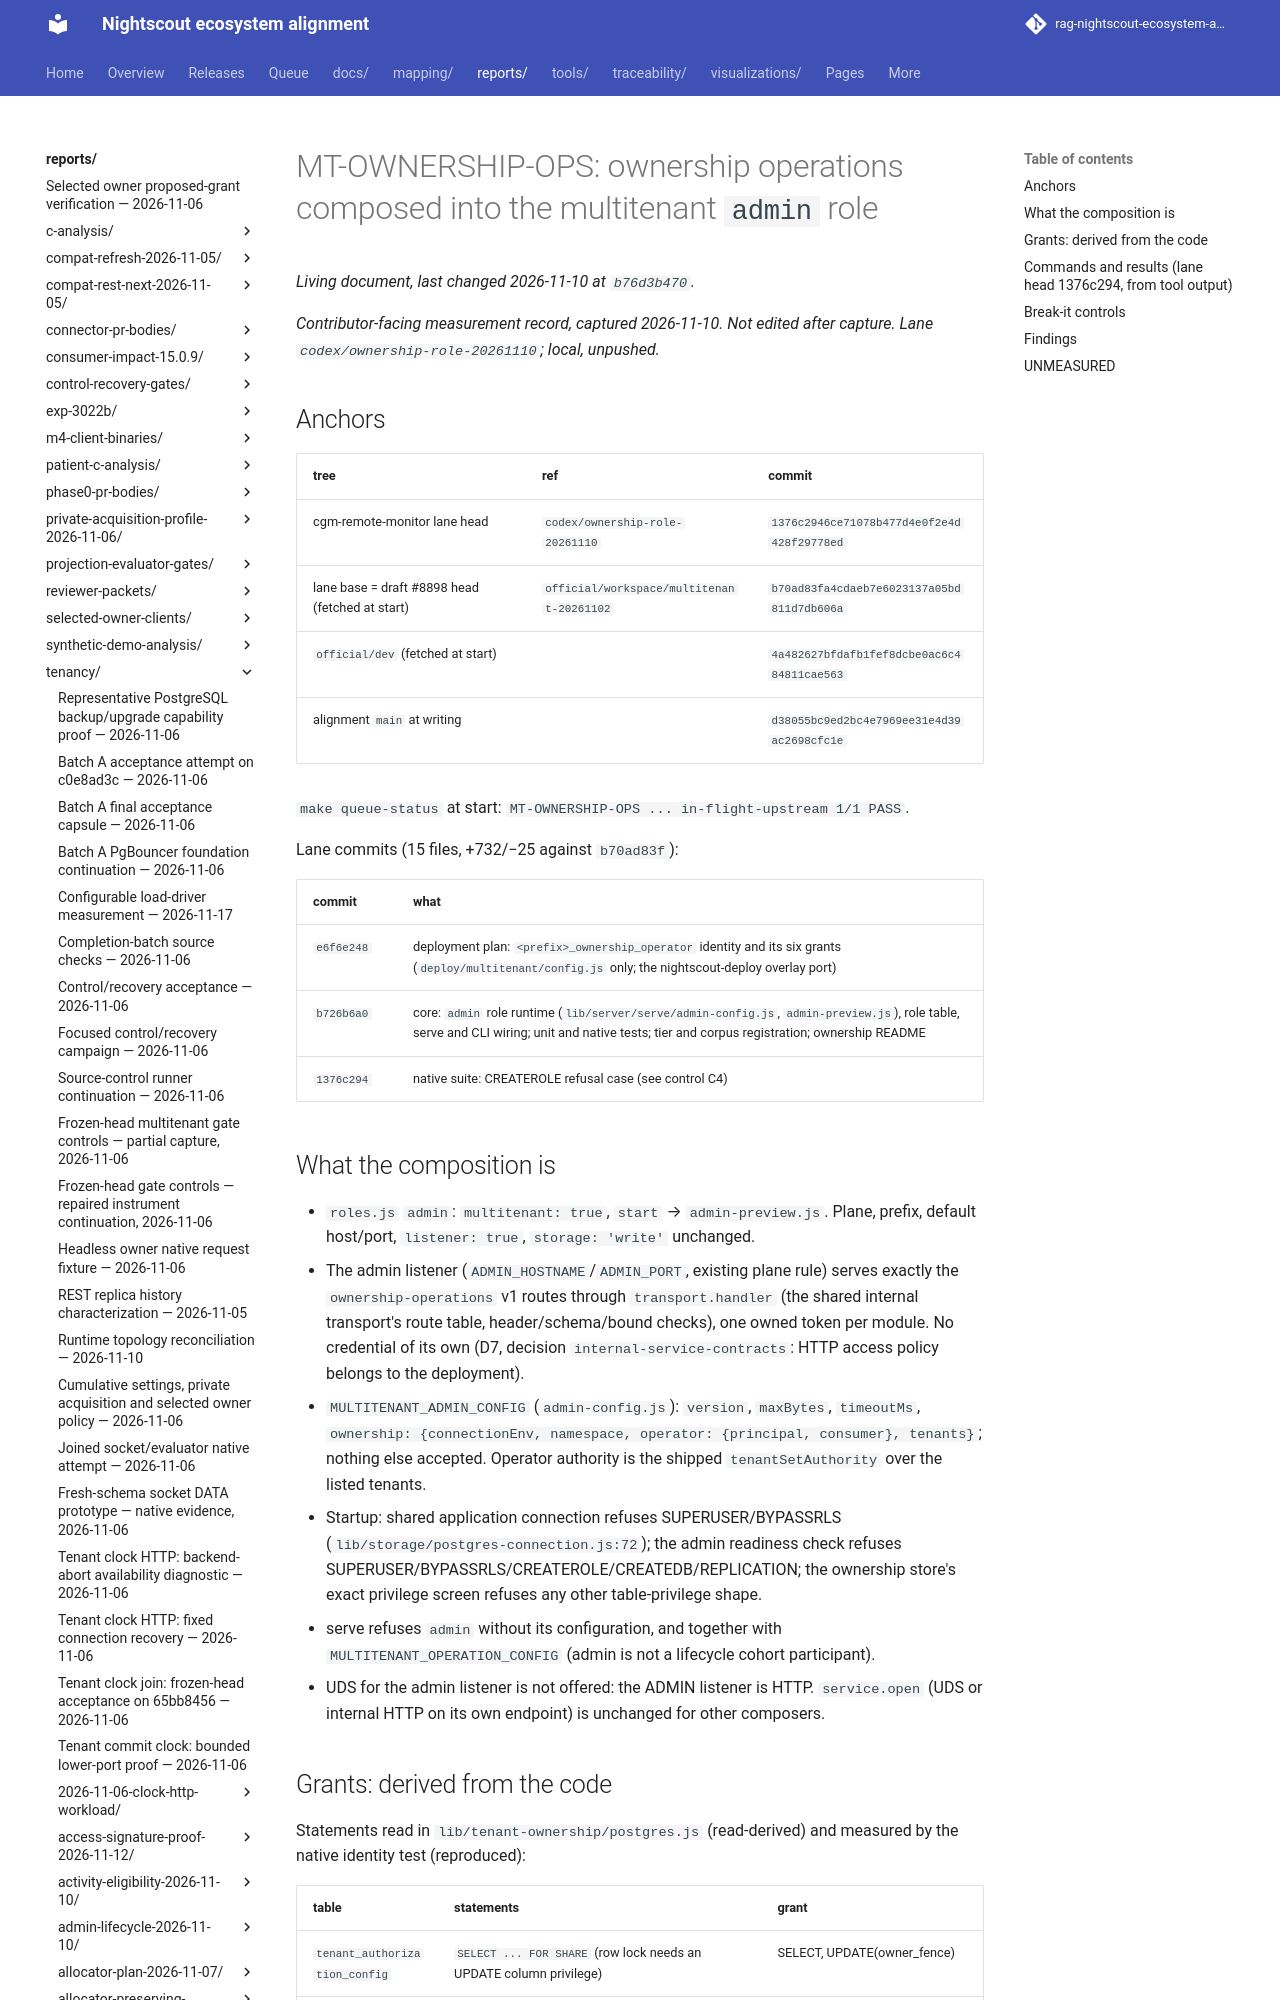

repository: bewest/rag-nightscout-ecosystem-alignment · page: reports/tenancy/ownership-role-2026-11-10/index.html · generator: mkdocs

# MT-OWNERSHIP-OPS: ownership operations composed into the multitenant `admin` role

*Contributor-facing measurement record, captured 2026-11-10. Not edited after capture. Lane
`codex/ownership-role-20261110`; local, unpushed.*

## Anchors

| tree | ref | commit |
|---|---|---|
| cgm-remote-monitor lane head | `codex/ownership-role-20261110` | `1376c2946ce71078b477d4e0f2e4d428f29778ed` |
| lane base = draft #8898 head (fetched at start) | `official/workspace/multitenant-20261102` | `b70ad83fa4cdaeb7e6023137a05bd811d7db606a` |
| `official/dev` (fetched at start) | | `4a482627bfdafb1fef8dcbe0ac6c484811cae563` |
| alignment `main` at writing | | `d38055bc9ed2bc4e7969ee31e4d39ac2698cfc1e` |

`make queue-status` at start: `MT-OWNERSHIP-OPS ... in-flight-upstream 1/1 PASS`.

Lane commits (15 files, +732/−25 against `b70ad83f`):

| commit | what |
|---|---|
| `e6f6e248` | deployment plan: `<prefix>_ownership_operator` identity and its six grants (`deploy/multitenant/config.js` only; the nightscout-deploy overlay port) |
| `b726b6a0` | core: `admin` role runtime (`lib/server/serve/admin-config.js`, `admin-preview.js`), role table, serve and CLI wiring; unit and native tests; tier and corpus registration; ownership README |
| `1376c294` | native suite: CREATEROLE refusal case (see control C4) |

## What the composition is

- `roles.js` `admin`: `multitenant: true`, `start` → `admin-preview.js`. Plane, prefix, default
  host/port, `listener: true`, `storage: 'write'` unchanged.
- The admin listener (`ADMIN_HOSTNAME`/`ADMIN_PORT`, existing plane rule) serves exactly the
  `ownership-operations` v1 routes through `transport.handler` (the shared internal transport's
  route table, header/schema/bound checks), one owned token per module. No credential of its
  own (D7, decision `internal-service-contracts`: HTTP access policy belongs to the deployment).
- `MULTITENANT_ADMIN_CONFIG` (`admin-config.js`): `version`, `maxBytes`, `timeoutMs`,
  `ownership: {connectionEnv, namespace, operator: {principal, consumer}, tenants}`; nothing else
  accepted. Operator authority is the shipped `tenantSetAuthority` over the listed tenants.
- Startup: shared application connection refuses SUPERUSER/BYPASSRLS
  (`lib/storage/postgres-connection.js:72`); the admin readiness check refuses
  SUPERUSER/BYPASSRLS/CREATEROLE/CREATEDB/REPLICATION; the ownership store's exact privilege
  screen refuses any other table-privilege shape.
- serve refuses `admin` without its configuration, and together with
  `MULTITENANT_OPERATION_CONFIG` (admin is not a lifecycle cohort participant).
- UDS for the admin listener is not offered: the ADMIN listener is HTTP. `service.open` (UDS or
  internal HTTP on its own endpoint) is unchanged for other composers.
